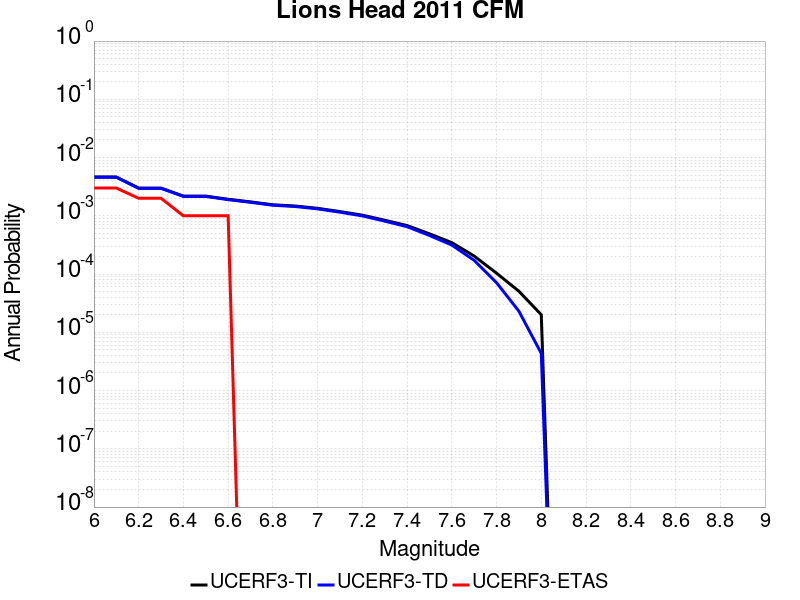

The data file committed next to this chart (first rows):
Magnitude, UCERF3-TI Prob, UCERF3-TD Prob, UCERF3-ETAS Prob
6.0, 0.004628, 0.004602, 0.003
6.1, 0.004628, 0.004602, 0.003
6.2, 0.002992, 0.002965, 0.002
6.3, 0.002992, 0.002965, 0.002
6.4, 0.002181, 0.002152, 0.001
6.5, 0.002181, 0.002152, 0.001
6.6, 0.001923, 0.001895, 0.001
6.7, 0.001735, 0.001706, 0.0
6.8, 0.001548, 0.001519, 0.0
6.9, 0.001473, 0.001444, 0.0
7.0, 0.001345, 0.001316, 0.0
7.1, 0.001183, 0.001153, 0.0
7.2, 0.001027, 9.970163E-4, 0.0
7.3, 8.397846E-4, 8.0979656E-4, 0.0
7.4, 6.8056514E-4, 6.5020414E-4, 0.0
7.5, 4.909119E-4, 4.6000967E-4, 0.0
7.6, 3.4620138E-4, 3.1480636E-4, 0.0
7.7, 2.0400206E-4, 1.7198565E-4, 0.0
7.8, 1.036137E-4, 7.109777E-5, 0.0
7.9, 5.0704395E-5, 2.3021186E-5, 0.0
8.0, 2.0035179E-5, 4.3477016E-6, 0.0
